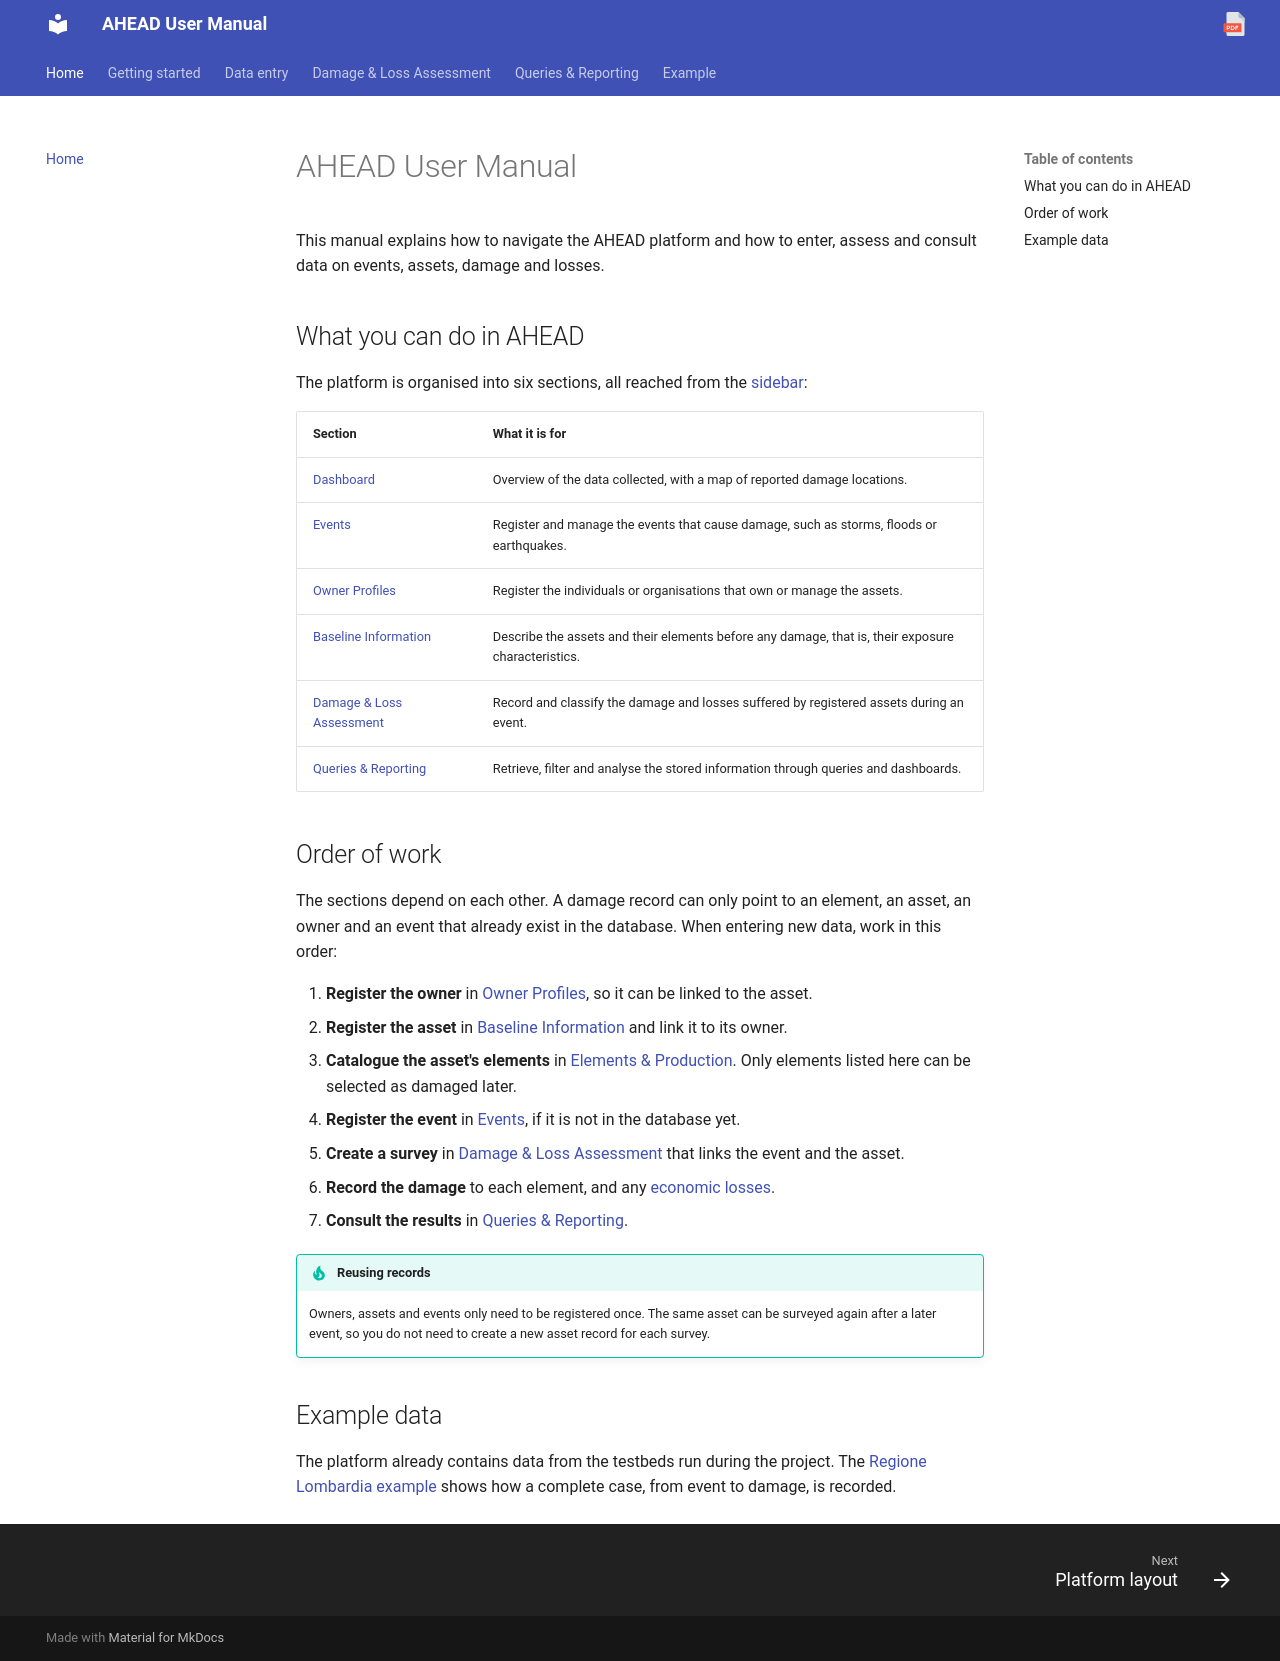

repository: Tars4815/ahead-user-guide · page: index.html · generator: mkdocs

# AHEAD User Manual

This manual explains how to navigate the AHEAD platform and how to enter, assess and consult data on events, assets, damage and losses.

## What you can do in AHEAD

The platform is organised into six sections, all reached from the [sidebar](getting-started/navigation.md):

| Section | What it is for |
| :--- | :--- |
| [Dashboard](getting-started/dashboard.md) | Overview of the data collected, with a map of reported damage locations. |
| [Events](data-entry/events.md) | Register and manage the events that cause damage, such as storms, floods or earthquakes. |
| [Owner Profiles](data-entry/owner-profiles.md) | Register the individuals or organisations that own or manage the assets. |
| [Baseline Information](data-entry/baseline/index.md) | Describe the assets and their elements before any damage, that is, their exposure characteristics. |
| [Damage & Loss Assessment](assessment/index.md) | Record and classify the damage and losses suffered by registered assets during an event. |
| [Queries & Reporting](analysis/index.md) | Retrieve, filter and analyse the stored information through queries and dashboards. |

## Order of work

The sections depend on each other. A damage record can only point to an element, an asset, an owner and an event that already exist in the database. When entering new data, work in this order:

1. **Register the owner** in [Owner Profiles](data-entry/owner-profiles.md), so it can be linked to the asset.
2. **Register the asset** in [Baseline Information](data-entry/baseline/index.md) and link it to its owner.
3. **Catalogue the asset's elements** in [Elements & Production](data-entry/baseline/elements-production.md). Only elements listed here can be selected as damaged later.
4. **Register the event** in [Events](data-entry/events.md), if it is not in the database yet.
5. **Create a survey** in [Damage & Loss Assessment](assessment/index.md) that links the event and the asset.
6. **Record the damage** to each element, and any [economic losses](assessment/economic-losses.md).
7. **Consult the results** in [Queries & Reporting](analysis/index.md).

!!! tip "Reusing records"
    Owners, assets and events only need to be registered once. The same asset can be surveyed again after a later event, so you do not need to create a new asset record for each survey.

## Example data

The platform already contains data from the testbeds run during the project. The [Regione Lombardia example](examples/lombardia.md) shows how a complete case, from event to damage, is recorded.
